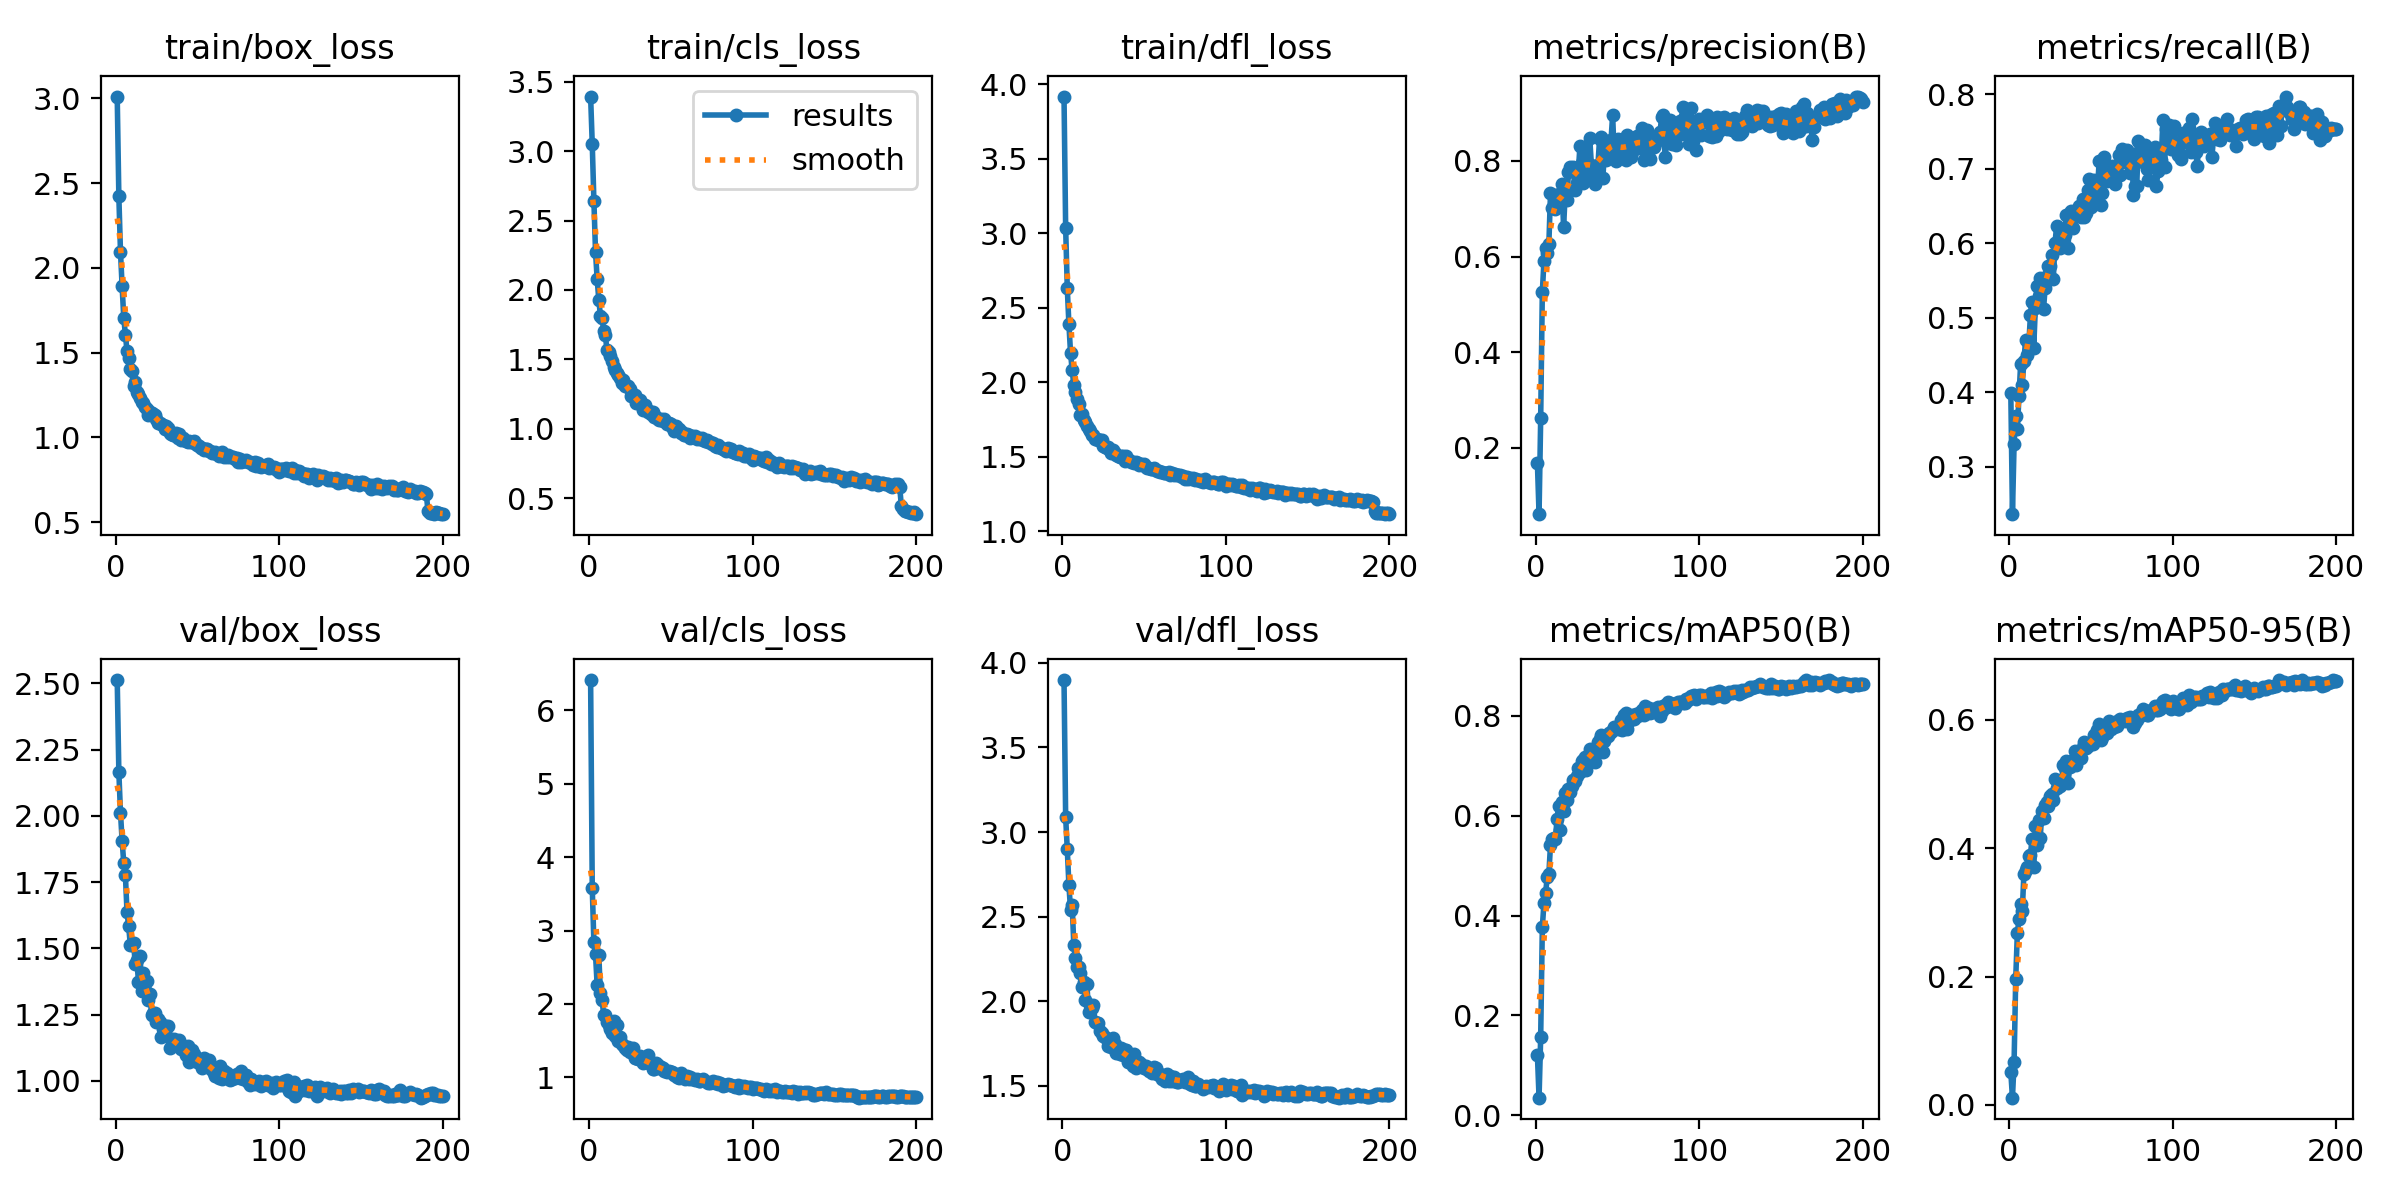

Values plotted in this chart, from the file beside it:
epoch, train/box_loss, train/cls_loss, train/dfl_loss, metrics/precision(B), metrics/recall(B), metrics/mAP50(B), metrics/mAP50-95(B), val/box_loss, val/cls_loss, val/dfl_loss, lr/pg0, lr/pg1, lr/pg2
1, 3.011, 3.395, 3.918, 0.1677, 0.3986, 0.1205, 0.05088, 2.512, 6.415, 3.898, 0.0006622, 0.0006622, 0.0006622
2, 2.422, 3.052, 3.037, 0.06163, 0.2362, 0.03553, 0.0113, 2.165, 3.585, 3.088, 0.001322, 0.001322, 0.001322
3, 2.094, 2.644, 2.63, 0.262, 0.3304, 0.1568, 0.06621, 2.012, 2.84, 2.897, 0.001976, 0.001976, 0.001976
4, 1.892, 2.275, 2.389, 0.525, 0.3681, 0.3763, 0.1967, 1.906, 2.675, 2.686, 0.00197, 0.00197, 0.00197
5, 1.706, 2.078, 2.196, 0.5905, 0.3511, 0.4249, 0.2679, 1.821, 2.256, 2.54, 0.00197, 0.00197, 0.00197
6, 1.604, 1.931, 2.079, 0.6186, 0.3949, 0.445, 0.2893, 1.777, 2.668, 2.568, 0.00196, 0.00196, 0.00196
7, 1.508, 1.814, 1.983, 0.6076, 0.4377, 0.4766, 0.313, 1.635, 2.154, 2.33, 0.00195, 0.00195, 0.00195
8, 1.471, 1.798, 1.938, 0.6257, 0.4101, 0.4834, 0.3017, 1.583, 2.054, 2.255, 0.001941, 0.001941, 0.001941
9, 1.401, 1.706, 1.888, 0.7329, 0.4414, 0.5414, 0.3604, 1.514, 1.852, 2.2, 0.001931, 0.001931, 0.001931
10, 1.389, 1.677, 1.854, 0.7008, 0.4696, 0.5523, 0.3654, 1.512, 1.855, 2.2, 0.001921, 0.001921, 0.001921
11, 1.301, 1.565, 1.781, 0.7281, 0.4501, 0.5545, 0.3704, 1.522, 1.751, 2.17, 0.001911, 0.001911, 0.001911
12, 1.324, 1.553, 1.784, 0.6993, 0.4652, 0.5532, 0.3885, 1.442, 1.71, 2.087, 0.001901, 0.001901, 0.001901
13, 1.268, 1.522, 1.749, 0.7245, 0.5032, 0.5929, 0.3901, 1.456, 1.665, 2.114, 0.001891, 0.001891, 0.001891
14, 1.258, 1.489, 1.73, 0.7316, 0.5217, 0.6196, 0.415, 1.374, 1.607, 2.008, 0.001881, 0.001881, 0.001881
15, 1.232, 1.444, 1.71, 0.7285, 0.4594, 0.5712, 0.3711, 1.472, 1.771, 2.101, 0.001871, 0.001871, 0.001871
16, 1.209, 1.42, 1.687, 0.751, 0.513, 0.6277, 0.4353, 1.34, 1.561, 1.935, 0.001861, 0.001861, 0.001861
17, 1.201, 1.403, 1.674, 0.661, 0.5426, 0.6087, 0.4043, 1.408, 1.706, 1.98, 0.001852, 0.001852, 0.001852
18, 1.179, 1.389, 1.648, 0.7318, 0.5298, 0.6447, 0.4447, 1.344, 1.493, 1.958, 0.001842, 0.001842, 0.001842
19, 1.167, 1.364, 1.644, 0.7179, 0.5532, 0.6318, 0.4164, 1.377, 1.556, 1.976, 0.001832, 0.001832, 0.001832
20, 1.133, 1.328, 1.621, 0.7771, 0.5391, 0.6537, 0.4583, 1.305, 1.448, 1.88, 0.001822, 0.001822, 0.001822
21, 1.152, 1.348, 1.622, 0.7869, 0.5116, 0.6481, 0.4475, 1.329, 1.447, 1.87, 0.001812, 0.001812, 0.001812
22, 1.141, 1.309, 1.612, 0.781, 0.5406, 0.6586, 0.4669, 1.249, 1.403, 1.869, 0.001802, 0.001802, 0.001802
23, 1.135, 1.308, 1.613, 0.7863, 0.5565, 0.6713, 0.4725, 1.256, 1.366, 1.825, 0.001792, 0.001792, 0.001792
24, 1.133, 1.309, 1.615, 0.739, 0.5696, 0.6684, 0.4659, 1.258, 1.415, 1.812, 0.001782, 0.001782, 0.001782
25, 1.109, 1.284, 1.575, 0.7531, 0.5696, 0.6797, 0.4818, 1.224, 1.343, 1.798, 0.001772, 0.001772, 0.001772
26, 1.087, 1.236, 1.569, 0.7758, 0.5841, 0.6955, 0.4843, 1.234, 1.392, 1.791, 0.001762, 0.001762, 0.001762
27, 1.085, 1.234, 1.558, 0.831, 0.5522, 0.6876, 0.4748, 1.222, 1.405, 1.78, 0.001752, 0.001752, 0.001752
28, 1.081, 1.24, 1.568, 0.7961, 0.5999, 0.7083, 0.5072, 1.167, 1.27, 1.733, 0.001743, 0.001743, 0.001743
29, 1.072, 1.188, 1.545, 0.753, 0.6228, 0.7109, 0.4941, 1.197, 1.258, 1.773, 0.001733, 0.001733, 0.001733
30, 1.046, 1.188, 1.529, 0.8271, 0.6032, 0.7166, 0.5046, 1.189, 1.252, 1.731, 0.001723, 0.001723, 0.001723
31, 1.068, 1.207, 1.545, 0.7667, 0.5942, 0.6917, 0.4963, 1.206, 1.294, 1.785, 0.001713, 0.001713, 0.001713
32, 1.052, 1.187, 1.528, 0.7832, 0.5971, 0.7121, 0.5025, 1.206, 1.256, 1.749, 0.001703, 0.001703, 0.001703
33, 1.024, 1.137, 1.509, 0.8472, 0.6044, 0.7322, 0.529, 1.125, 1.19, 1.693, 0.001693, 0.001693, 0.001693
34, 1.022, 1.168, 1.503, 0.7916, 0.6116, 0.7258, 0.5257, 1.159, 1.223, 1.708, 0.001683, 0.001683, 0.001683
35, 1.016, 1.141, 1.501, 0.7654, 0.6377, 0.7288, 0.5353, 1.137, 1.21, 1.686, 0.001673, 0.001673, 0.001673
36, 1.012, 1.117, 1.505, 0.7521, 0.5935, 0.7066, 0.5011, 1.159, 1.305, 1.723, 0.001663, 0.001663, 0.001663
37, 1.027, 1.13, 1.502, 0.7794, 0.6406, 0.7341, 0.5267, 1.137, 1.196, 1.685, 0.001654, 0.001654, 0.001654
38, 0.9974, 1.105, 1.473, 0.7907, 0.6435, 0.7473, 0.5319, 1.137, 1.178, 1.712, 0.001644, 0.001644, 0.001644
39, 1.021, 1.12, 1.504, 0.8454, 0.6203, 0.7539, 0.5372, 1.155, 1.115, 1.713, 0.001634, 0.001634, 0.001634
40, 0.9867, 1.085, 1.478, 0.8493, 0.6371, 0.7603, 0.5519, 1.119, 1.119, 1.642, 0.001624, 0.001624, 0.001624
41, 0.9974, 1.087, 1.477, 0.7643, 0.6362, 0.7276, 0.5301, 1.127, 1.2, 1.691, 0.001614, 0.001614, 0.001614
42, 0.9823, 1.07, 1.462, 0.8164, 0.6449, 0.7489, 0.5401, 1.132, 1.163, 1.648, 0.001604, 0.001604, 0.001604
43, 0.9761, 1.062, 1.464, 0.8014, 0.6507, 0.7594, 0.5501, 1.096, 1.12, 1.616, 0.001594, 0.001594, 0.001594
44, 0.9729, 1.07, 1.462, 0.8407, 0.6348, 0.7598, 0.5408, 1.131, 1.137, 1.687, 0.001584, 0.001584, 0.001584
45, 0.9755, 1.055, 1.463, 0.8096, 0.6593, 0.7646, 0.5585, 1.071, 1.12, 1.605, 0.001574, 0.001574, 0.001574
46, 0.9746, 1.071, 1.456, 0.8425, 0.6357, 0.7672, 0.5658, 1.08, 1.083, 1.634, 0.001564, 0.001564, 0.001564
47, 0.9721, 1.051, 1.447, 0.8954, 0.6406, 0.772, 0.5556, 1.116, 1.089, 1.639, 0.001554, 0.001554, 0.001554
48, 0.9774, 1.031, 1.451, 0.8074, 0.671, 0.7774, 0.5595, 1.1, 1.075, 1.631, 0.001545, 0.001545, 0.001545
49, 0.9598, 1.038, 1.446, 0.7993, 0.687, 0.7774, 0.5618, 1.084, 1.084, 1.612, 0.001535, 0.001535, 0.001535
50, 0.9556, 1.031, 1.449, 0.8452, 0.6493, 0.7774, 0.5656, 1.071, 1.077, 1.607, 0.001525, 0.001525, 0.001525
51, 0.9461, 1.012, 1.434, 0.8323, 0.6696, 0.7725, 0.5627, 1.082, 1.071, 1.617, 0.001515, 0.001515, 0.001515
52, 0.9364, 0.9863, 1.427, 0.8172, 0.6855, 0.7908, 0.5769, 1.067, 1.026, 1.598, 0.001505, 0.001505, 0.001505
53, 0.9386, 1.019, 1.425, 0.8224, 0.6652, 0.7702, 0.5729, 1.05, 1.04, 1.588, 0.001495, 0.001495, 0.001495
54, 0.9265, 0.9869, 1.419, 0.8433, 0.6705, 0.8016, 0.5836, 1.085, 1.002, 1.591, 0.001485, 0.001485, 0.001485
55, 0.9296, 0.9993, 1.419, 0.8019, 0.7099, 0.8058, 0.5942, 1.057, 0.991, 1.574, 0.001475, 0.001475, 0.001475
56, 0.9337, 0.9698, 1.421, 0.8537, 0.6511, 0.7728, 0.5682, 1.075, 1.063, 1.613, 0.001465, 0.001465, 0.001465
57, 0.9194, 0.9785, 1.413, 0.8442, 0.6676, 0.7897, 0.5742, 1.08, 1.03, 1.606, 0.001455, 0.001455, 0.001455
58, 0.9201, 0.9538, 1.405, 0.8076, 0.7159, 0.7956, 0.5813, 1.047, 1.007, 1.571, 0.001446, 0.001446, 0.001446
59, 0.9092, 0.9556, 1.405, 0.8181, 0.6956, 0.8012, 0.5911, 1.04, 0.9815, 1.567, 0.001436, 0.001436, 0.001436
60, 0.9079, 0.9628, 1.399, 0.843, 0.6841, 0.7932, 0.5792, 1.031, 1.016, 1.568, 0.001426, 0.001426, 0.001426
... 140 more rows
